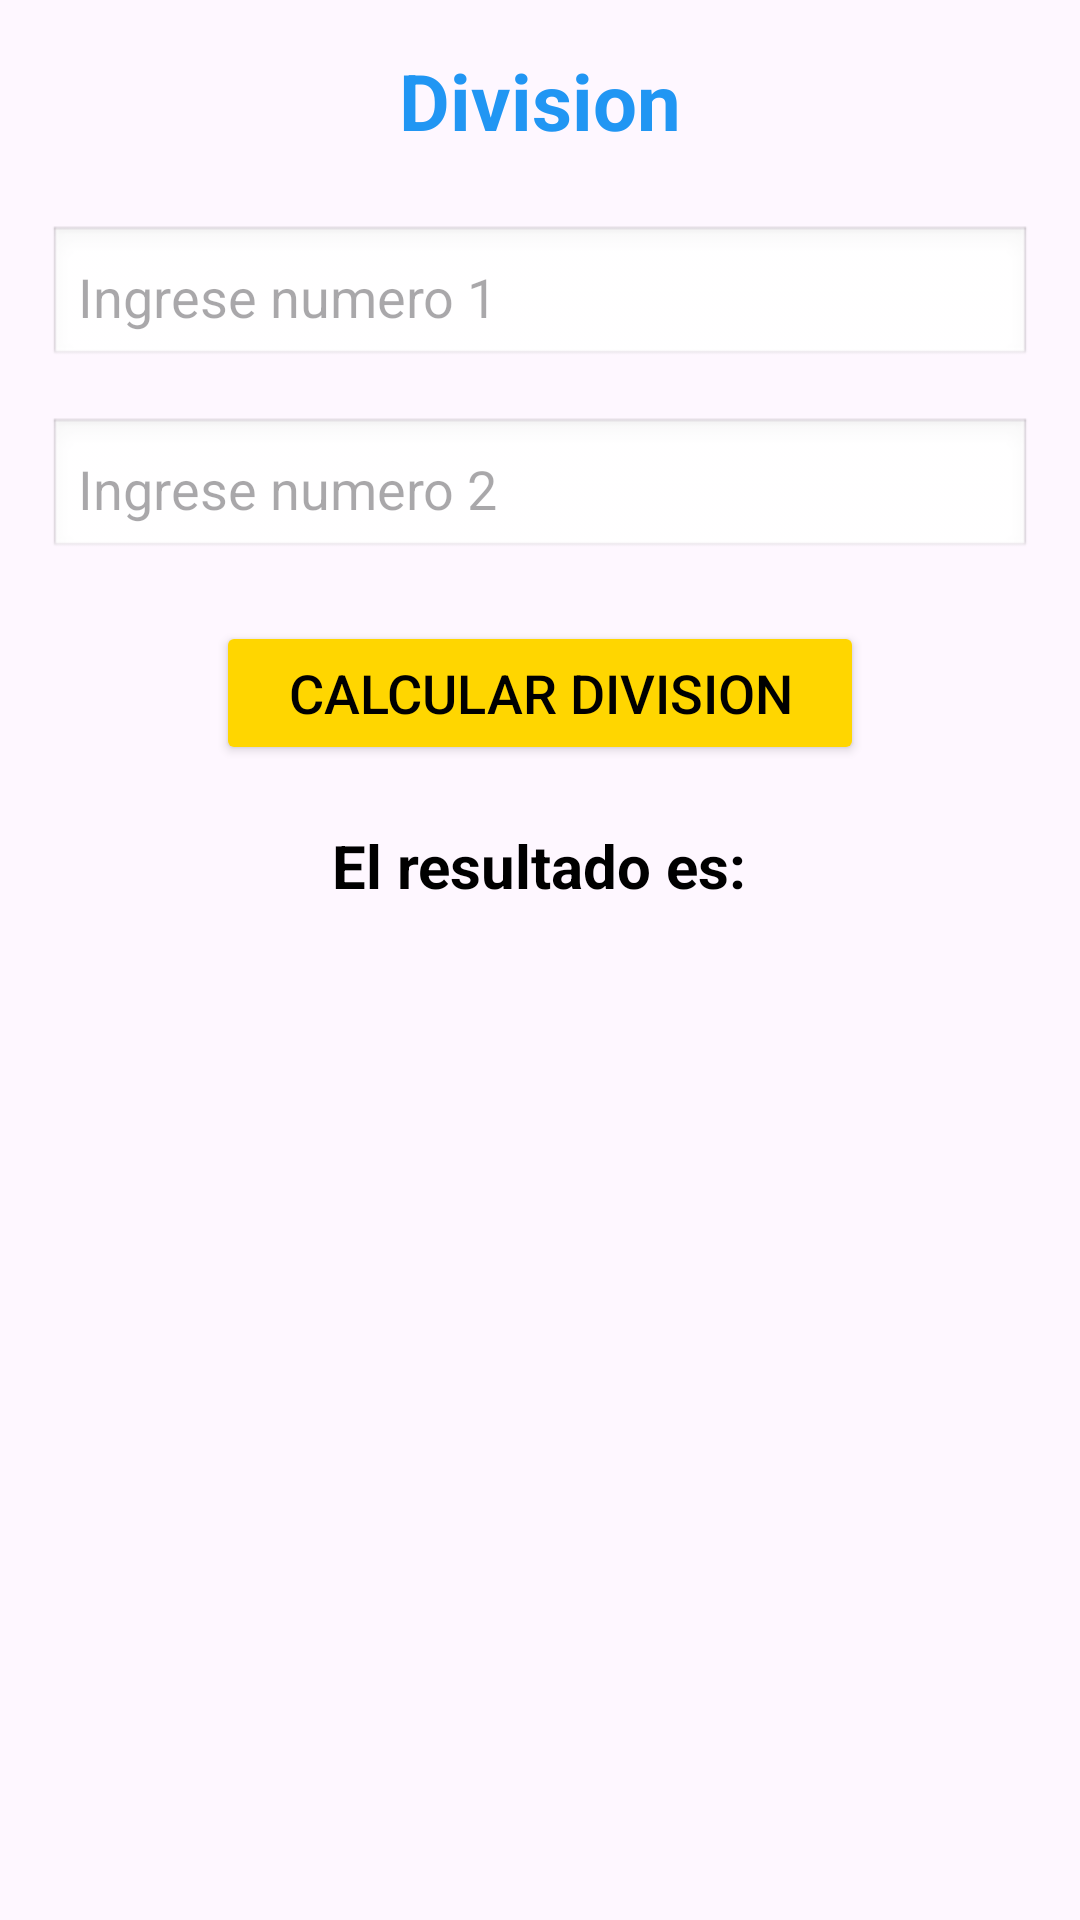

Layout XML and referenced resources for this Android screen:
<!-- AndroidManifest.xml: application theme Theme.MiAppingles -->
<!-- res/layout/activity_dividir.xml -->
<?xml version="1.0" encoding="utf-8"?>
<ScrollView xmlns:android="http://schemas.android.com/apk/res/android"
    xmlns:tools="http://schemas.android.com/tools"
    android:layout_width="match_parent"
    android:layout_height="match_parent"
    android:background="@drawable/backg"
    android:padding="16dp"
    tools:context=".Dividir">

    <LinearLayout
        android:layout_width="match_parent"
        android:layout_height="wrap_content"
        android:gravity="center_horizontal"
        android:orientation="vertical">

        
        <TextView
            android:id="@+id/tvTitleDiv"
            android:layout_width="wrap_content"
            android:layout_height="wrap_content"
            android:layout_marginBottom="24dp"
            android:text="@string/menu_title_division"
            android:textColor="@color/sky_blue"
            android:textSize="26sp"
            android:textStyle="bold" />

        <EditText
            android:id="@+id/edtNum1Div"
            android:layout_width="match_parent"
            android:layout_height="wrap_content"
            android:layout_marginBottom="16dp"
            android:background="@android:drawable/edit_text"
            android:hint="@string/Num1"
            android:inputType="number"
            android:padding="10dp" />

        <EditText
            android:id="@+id/edtNum2Div"
            android:layout_width="match_parent"
            android:layout_height="wrap_content"
            android:layout_marginBottom="20dp"
            android:background="@android:drawable/edit_text"
            android:hint="@string/Num2"
            android:inputType="number"
            android:padding="10dp" />

        <Button
            android:id="@+id/btnCalDiv"
            android:layout_width="wrap_content"
            android:layout_height="wrap_content"
            android:layout_marginBottom="20dp"
            android:backgroundTint="@color/sun_yellow"
            android:paddingHorizontal="24dp"
            android:text="@string/resultado_division"
            android:textColor="@color/black"
            android:textSize="18sp" />

        
        <TextView
            android:id="@+id/txtResulDiv"
            android:layout_width="wrap_content"
            android:layout_height="wrap_content"
            android:text="@string/resultado_es"
            android:textColor="@color/black"
            android:textSize="20sp"
            android:textStyle="bold" />
    </LinearLayout>
</ScrollView>
<!-- resources referenced by this layout -->
<resources>
  <color name="black">#FF000000</color>
  <color name="sky_blue">#2196F3</color>
  <color name="sun_yellow">#FFD600</color>
  <string name="Num1">Ingrese numero 1</string>
  <string name="Num2">Ingrese numero 2</string>
  <string name="menu_title_division">Division</string>
  <string name="resultado_division">Calcular Division</string>
  <string name="resultado_es">El resultado es: </string>
  <style name="Theme.MiAppingles" parent="Base.Theme.MiAppingles" />
  <style name="Base.Theme.MiAppingles" parent="Theme.Material3.DayNight.NoActionBar">
          
          
      </style>
</resources>
